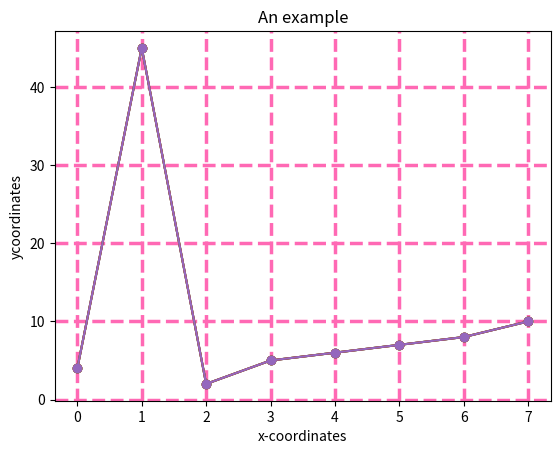

This chart was generated by the following Python code:
import matplotlib.pyplot as plt

y=[4,45,2,5,6,7,8,10]

plt.plot(y,marker='o')
plt.title('An example')
plt.xlabel('x-coordinates')
plt.ylabel('ycoordinates')
plt.grid()
plt.show()

#Grid axis:x,y,both

##x axis
plt.plot(y,marker='o')
plt.title('An example')
plt.xlabel('x-coordinates')
plt.ylabel('ycoordinates')
plt.grid(axis='x')
plt.show()

##y axis
plt.plot(y,marker='o')
plt.title('An example')
plt.xlabel('x-coordinates')
plt.ylabel('ycoordinates')
plt.grid(axis='y')
plt.show()

##both(default)
plt.plot(y,marker='o')
plt.title('An example')
plt.xlabel('x-coordinates')
plt.ylabel('ycoordinates')
plt.grid(axis='both')
plt.show()

#Grid line properties

plt.plot(y,marker='o')
plt.title('An example')
plt.xlabel('x-coordinates')
plt.ylabel('ycoordinates')
plt.grid(axis='both',ls='--',lw=2.5,color='hotpink')
plt.show()